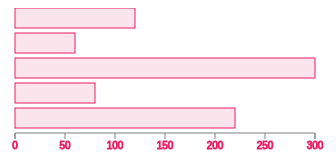
D3 v3 page, settled after 360 driven frames (6 s of simulated time); the page loaded 1 data file(s).


// ── js/main.js
// CSVファイルからデータの読み込み
d3.csv('data/data.csv', function(error, data) {
    var dataSet = [];

    // item1のデータをセット
    for (var i = 0; i < data.length; i++) {
        dataSet.push(data[i].item1);
    }

    // rectタグの生成
    d3.select('#myGraph')
      .selectAll('rect')
      .data(dataSet)
      .enter()  // 自動的にdataSetの数だけrectが生成される
      .append('rect')
      .attr('x', 10)
      .attr('y', function(d, i) {  // (10, 25*i)が各rectのスタート位置
          return i * 25;
      })
      .attr('width', '0px')    // transition()でアニメーションをつけるにあたって、一旦0pxにしておく
      .attr('height', '20px')
      .transition()            // グラフのアニメーション
      .delay(function(d, i) {  // 1つずつ順番に時間ずらしてアニメーション
          return i * 300;      // 0.3秒ごと
      })
      .duration(1500)          // 1.5秒かけてアニメーションを実施
      .attr('width', function(d, i) {  // dにdataSetの値が入っているので、順番に出力
          return d + 'px';
      })

    // 目盛りの設定
    var xScale = d3.scale.linear()
      .domain([0, 300])  // データの範囲
      .range([0, 300])   // 目盛り全体のサイズ

    d3.select('#myGraph')
      .append('g')            // gタグを追加
      .attr('class', 'axis')  // gタグにclassを追加
      .attr('transform', 'translate(10, ' + ((1+dataSet.length) * 20+5) + ')')  // 目盛りの場所調整
      .call(d3.svg.axis()
        .scale(xScale)
        .orient('bottom')  // 目盛りの向き
      )

    // グラフがクリックされたとき
    d3.select('#myGraph')
      .selectAll('rect')
      .on('click', function() {
          d3.select(this)  // thisでクリックしたグラフの棒のみを指定できる
            .style('fill', '#F8BBD0')
      })

    // ボタンがクリックされたときグラフのデータを更新
    d3.select('#updateButton')
      .on('click', function() {

          dataSet = [];

          // item2のデータをセット
          for (var i = 0; i < data.length; i++) {
              dataSet.push(data[i].item2);
          }

          // 更新するグラフ
          d3.select('#myGraph')
            .selectAll('rect')
            .data(dataSet)
            .transition()    // グラフのアニメーション
            .duration(1500)  // 1.5秒かけてアニメーションを実施
            .attr('width', function(d, i) {
                return d + 'px';
            })
      })
})


### data: data/data.csv
item1, item2, item3
120, 160, 300
60, 50, 80
300, 130, 90
80, 10, 40
220, 200, 150